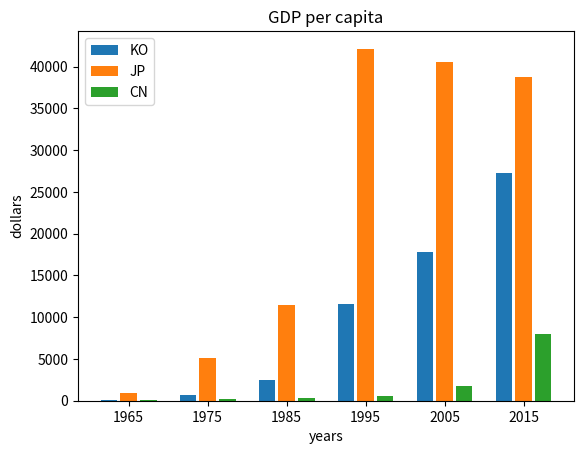

Source code (Python):
from matplotlib import pyplot as plt
import numpy as np

years = [1965, 1975, 1985, 1995, 2005, 2015]
ko = [130, 650, 2450, 11600, 17790, 27250]
jp = [890, 5120, 11500, 42130, 40560, 38780]
cn = [100, 200, 290, 540, 1760, 7940]

x_range = np.arange(len(years)) * 1.2

plt.bar(x_range - 0.3, ko, label="KO", width=0.25)
plt.bar(x_range, jp, label="JP", width=0.25)
plt.bar(x_range + 0.3, cn, label="CN", width=0.25)

plt.xticks(x_range, tuple(map(str, years)))

plt.title("GDP per capita")
plt.xlabel("years")
plt.ylabel("dollars")
plt.legend()
plt.show()
